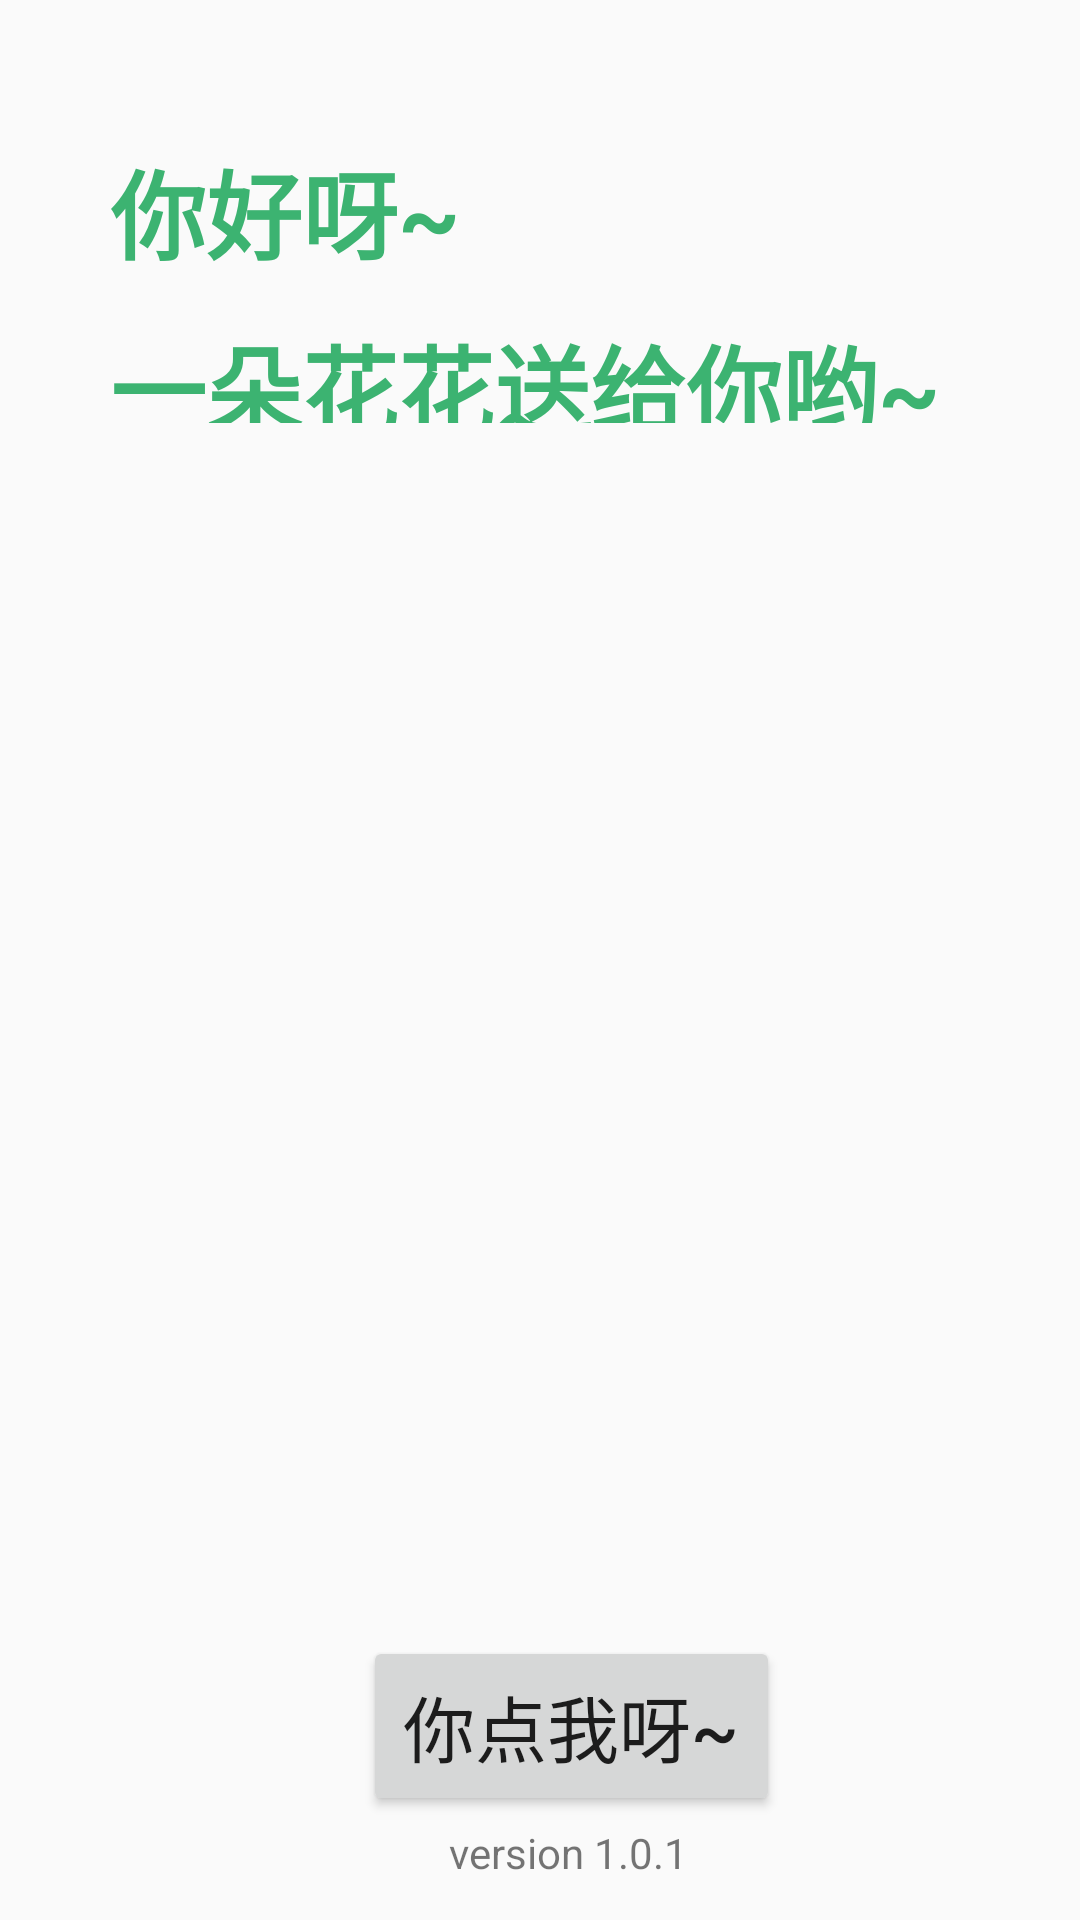

Produce the Android XML layout that renders to this screen, including the resource entries it uses.
<!-- AndroidManifest.xml: application theme AppTheme -->
<!-- res/layout/activity_main.xml -->
<?xml version="1.0" encoding="utf-8"?>
<androidx.constraintlayout.widget.ConstraintLayout xmlns:android="http://schemas.android.com/apk/res/android"
    xmlns:app="http://schemas.android.com/apk/res-auto"
    xmlns:tools="http://schemas.android.com/tools"
    android:layout_width="match_parent"
    android:layout_height="match_parent"
    android:background="@mipmap/flower"
    tools:context=".MainActivity">

    <TextView
        android:id="@+id/textView"
        android:layout_width="287dp"
        android:layout_height="94dp"
        android:lineSpacingExtra="12dp"
        android:text="你好呀~                  一朵花花送给你哟~"
        android:textColor="#3CB371"
        android:textSize="32sp"
        android:textStyle="bold"
        app:layout_constraintBottom_toBottomOf="@+id/textView3"
        app:layout_constraintEnd_toEndOf="parent"
        app:layout_constraintStart_toStartOf="parent"
        app:layout_constraintTop_toTopOf="parent"
        app:layout_constraintVertical_bias="0.088" />

    <Button
        android:id="@+id/begin"
        android:layout_width="139dp"
        android:layout_height="60dp"
        android:text="@string/button_msg"
        android:textAllCaps="false"
        android:textSize="24sp"
        app:layout_constraintBottom_toBottomOf="parent"
        app:layout_constraintEnd_toEndOf="parent"
        app:layout_constraintHorizontal_bias="0.547"
        app:layout_constraintStart_toStartOf="parent"
        app:layout_constraintTop_toBottomOf="@+id/textView"
        app:layout_constraintVertical_bias="0.921" />

    <TextView
        android:id="@+id/textView3"
        android:layout_width="wrap_content"
        android:layout_height="wrap_content"
        android:layout_marginBottom="13dp"
        android:text="@string/app_version"
        app:layout_constraintBottom_toBottomOf="parent"
        app:layout_constraintEnd_toEndOf="parent"
        app:layout_constraintHorizontal_bias="0.534"
        app:layout_constraintStart_toStartOf="parent"
        app:layout_constraintTop_toTopOf="parent"
        app:layout_constraintVertical_bias="1.0" />

</androidx.constraintlayout.widget.ConstraintLayout>
<!-- resources referenced by this layout -->
<resources>
  <string name="app_version">version 1.0.1</string>
  <string name="button_msg">你点我呀~</string>
  <style name="AppTheme" parent="Theme.AppCompat.Light.NoActionBar">
          
          <item name="colorPrimary">@color/colorPrimary</item>
          <item name="colorPrimaryDark">@color/colorPrimaryDark</item>
          <item name="colorAccent">@color/colorAccent</item>
          <item name="android:textColorSecondary">#ffffff</item>
      </style>
  <color name="colorPrimary">#008577</color>
  <color name="colorPrimaryDark">#00574B</color>
  <color name="colorAccent">#D81B60</color>
</resources>
